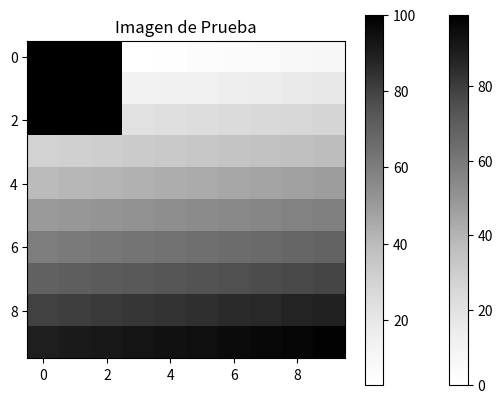

Recreate this plot in Python.
import math

math.sin(2.3)

math.factorial(20)

math.pi

import numpy as np

li = [1,2,7,3,1,3]
np.mean(li)

np.median(li)

np.std(li)

from math import sin, cos
sin(3.4)
cos(3.4)

import inspect
inspect.getmodule(sin)

import numpy as np
array_2d = np.array(np.arange(0,100).reshape(10,10))
print(array_2d)

%matplotlib inline
import matplotlib.pyplot as plt
plt.imshow(array_2d, cmap = 'Greys')
plt.colorbar()
plt.title('Imagen de Prueba')

array_2d[0:3, 0:3] = 100  # filas 0 a 3, columnas 0 a 3 se asignan al valor 100
plt.imshow(array_2d, cmap='Greys')
plt.colorbar()
plt.title('Imagen de Prueba')

